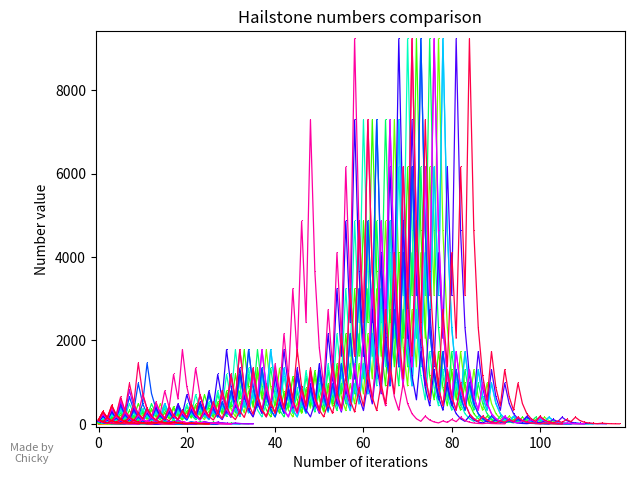

This chart was generated by the following Python code:
import matplotlib as mpl
mpl.use('Agg')
import matplotlib.pyplot as plt

plt.xlabel('Number of iterations')
plt.ylabel('Number value')
plt.title('Hailstone numbers comparison')

def get_cmap(n, name='hsv'):
    return plt.cm.get_cmap(name, n)

maxlist = [[], []]

plotlist = [
  2, 3, 4, 5, 6, 7, 8, 9, 10, 11, 12, 13, 14, 15, 16, 17, 18, 19, 20, 21, 22, 23, 24, 25, 26, 27, 28, 29, 30, 
  31, 32, 33, 34, 35, 36, 37, 38, 39, 40, 41, 42, 43, 44, 45, 46, 47, 48, 49, 50, 51, 52, 53, 54, 55, 56, 57, 58, 59, 60, 
  61, 62, 63, 64, 65, 66, 67, 68, 69, 70, 71, 72, 73, 74, 75, 76, 77, 78, 79, 80, 81, 82, 83, 84, 85, 86, 87, 88, 89, 90, 
  91, 92, 93, 94, 95, 96, 97, 98, 99, 100
]

PLlength = len(plotlist)

def plot(n, color):
    # count starts at 0 because the beginning number is not an iteration
    count = 0
    Arr = [[0], [n]]
    while n > 1:
        if n % 2 == 0:
            n = n / 2
        else:
            n = ((n * 3) + 1)
        count += 1
        Arr[0].insert(count, count)
        Arr[1].insert(count, n)

    x = Arr[0]
    y = Arr[1]

    plt.plot(x, y, ',-', linewidth=0.9, color=color)

    maxlist[0].append(max(x))
    maxlist[1].append(max(y))

def plotall(colorparse):
    cmap = get_cmap(colorparse + 1)
  
    for k in range(PLlength):
        plot(plotlist[k], cmap(k + 1))

    plt.xlim(left=-0.0053 * max(maxlist[0]))
    plt.xlim(right=1.01 * max(maxlist[0]))
    plt.ylim(bottom=1-0.0075 * max(maxlist[1]))
    plt.ylim(top=1.02 * max(maxlist[1]))

plotall(PLlength)

txt = "Made by Chicky"
#first num is percent on x axis, second is y
plt.figtext(0.05,
            0.03,
            txt,
            wrap=True,
            horizontalalignment='center',
            fontsize=8,
            color="grey")

plt.tight_layout()

dpi = 500
plt.subplots_adjust(left=0.15, bottom=0.1)

plt.savefig('graph.png', dpi=dpi)